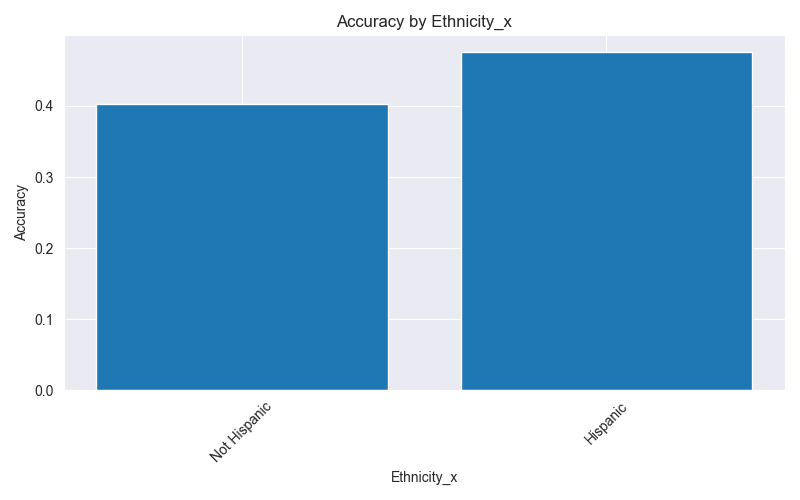

The table this chart was drawn from, first rows:
Ethnicity_x, accuracy, f1
Not Hispanic, 0.4029, 0.3748
Hispanic, 0.4756, 0.4337
